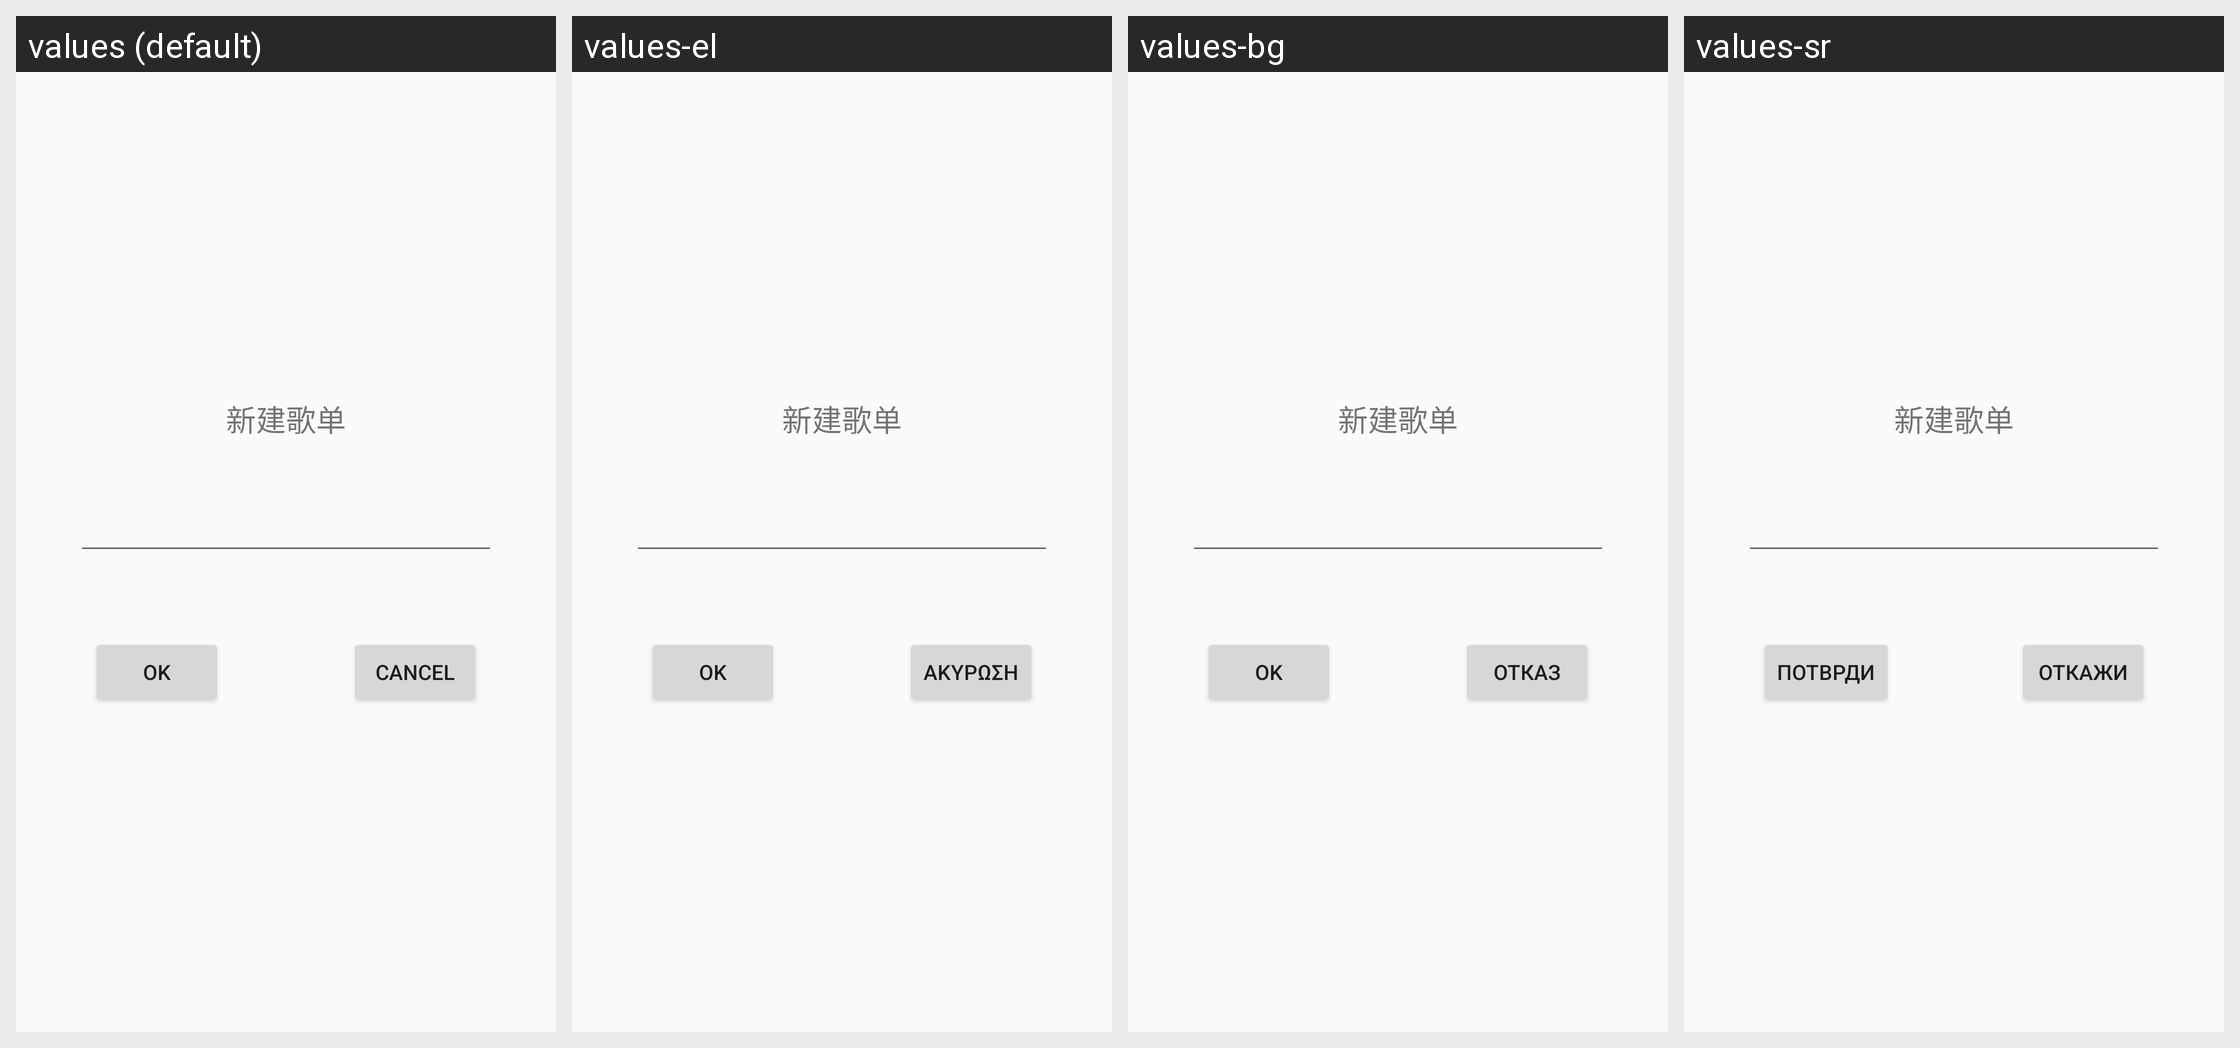

Locale-by-locale string values for the Android screen shown in this grid:
Android screen res/layout/dialog_song_list.xml rendered under 4 locales, left to right: values (default), values-el, values-bg, values-sr. Device: Nexus 5 (rendered at 1080×1920; each locale shown at half size, 540×960, under a caption strip naming it); theme AppTheme.
Other locales in the repository, not shown: values-af, values-am, values-ar, values-be, values-ca, values-cs, values-da, values-de, values-en-rGB, values-es, values-es-rUS, values-et, values-fa, values-fi, values-fr, values-hi, values-hr, values-hu, values-in, values-it, values-iw, values-ja, values-ko, values-lt, values-lv, values-ms, values-nb, values-nl, values-pl, values-pt, values-pt-rPT, values-rm, values-ro, values-ru, values-sk, values-sl, values-sv, values-sw, values-th, values-tl, values-tr, values-uk, values-vi, values-zh-rCN, values-zh-rTW, values-zu.
Strings drawn on this screen, with the default value and each locale's value (text and hints the layout hard-codes, and strings that could not be matched under every locale, appear in the picture but are not listed):

create_song_list
  values: 新建歌单
  values-el: 新建歌单  [not translated; the default value is used]
  values-bg: 新建歌单  [not translated; the default value is used]
  values-sr: 新建歌单  [not translated; the default value is used]

delete_confirm_button_text
  values: OK
  values-el: OK
  values-bg: OK
  values-sr: Потврди

cancel
  values: Cancel
  values-el: Ακύρωση
  values-bg: Отказ
  values-sr: Откажи
